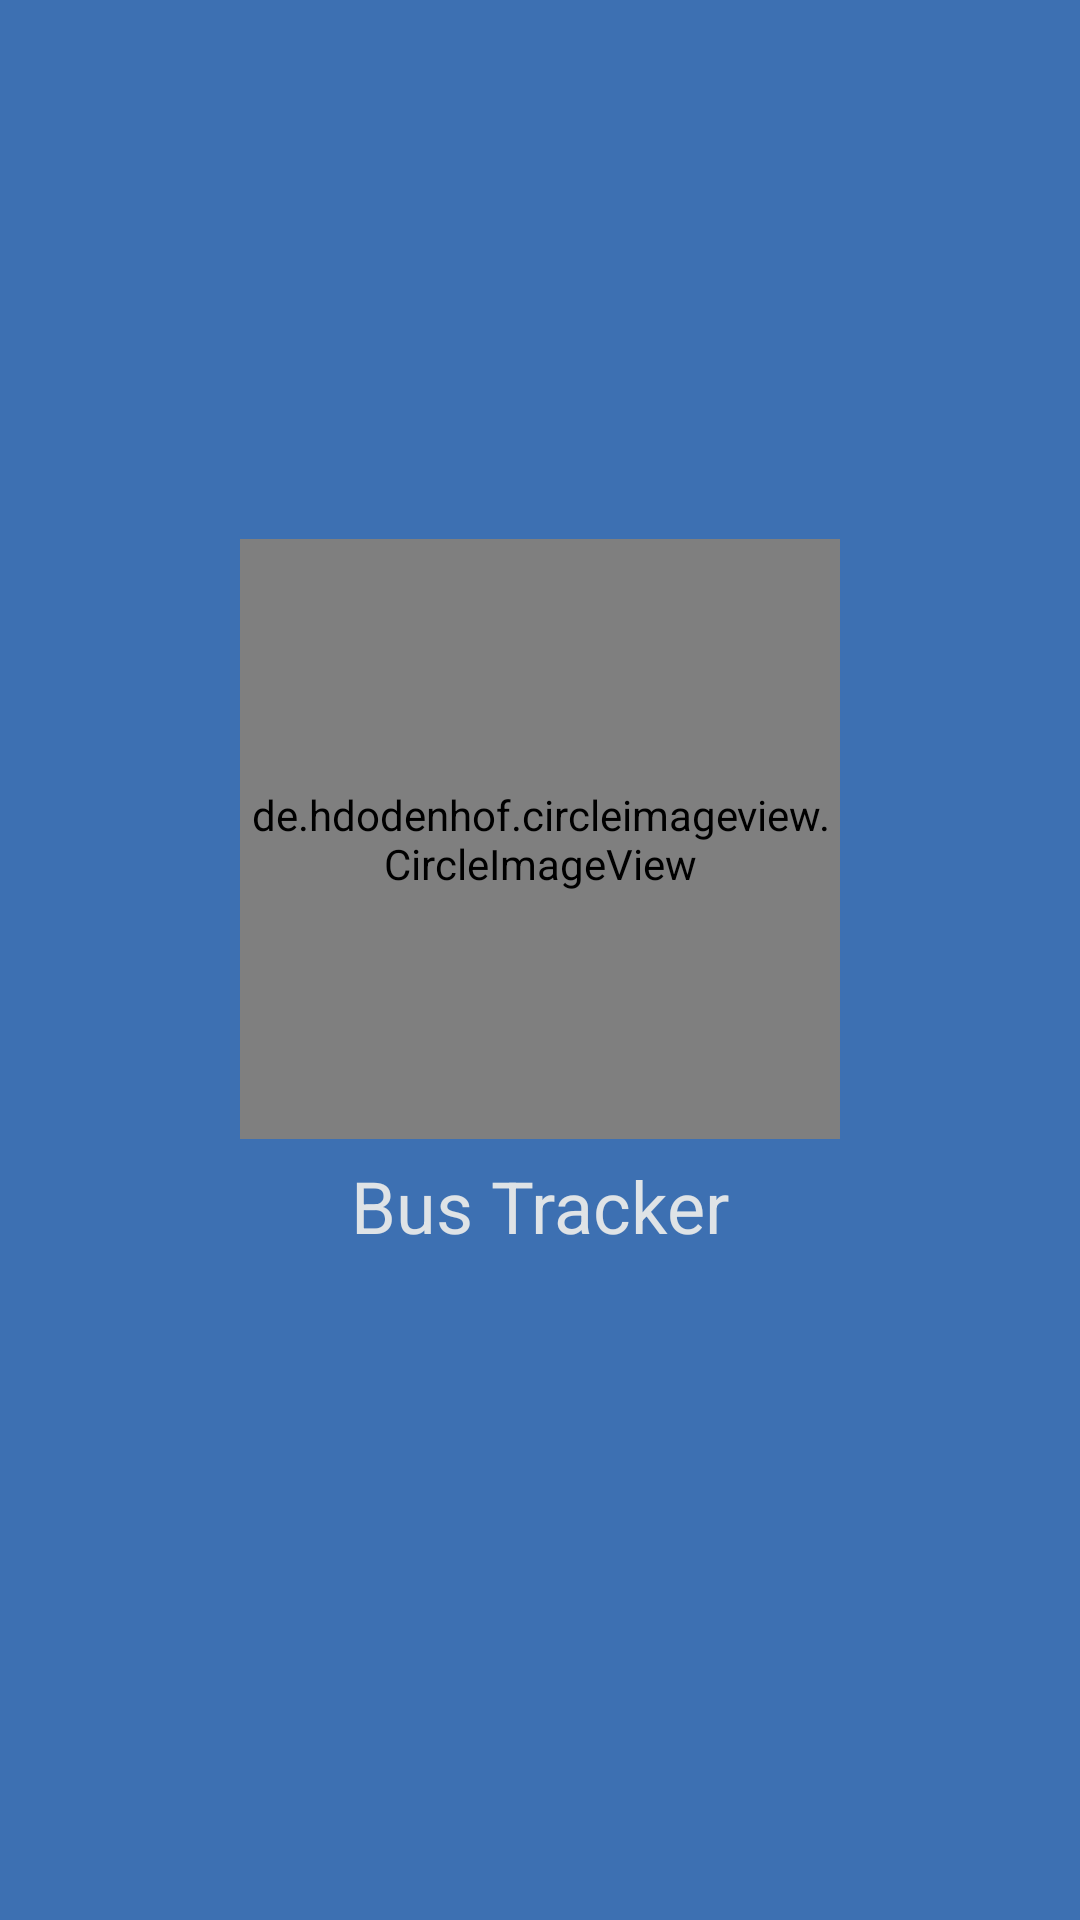

Android layout source for this screen:
<!-- AndroidManifest.xml: activity theme AppTheme -->
<!-- res/layout/activity_launcher.xml -->
<?xml version="1.0" encoding="utf-8"?>

<LinearLayout xmlns:android="http://schemas.android.com/apk/res/android"
    xmlns:app="http://schemas.android.com/apk/res-auto"
    xmlns:tools="http://schemas.android.com/tools"
    android:layout_width="match_parent"
    android:layout_height="match_parent"
    android:gravity="center"
    tools:context="com.example.hp.bustrackingdriver.launcherActivity"
    android:orientation="vertical"
    android:background="#3d70b2">

    <LinearLayout
        android:orientation="vertical"
        android:layout_width="match_parent"
        android:layout_height="wrap_content">


        <de.hdodenhof.circleimageview.CircleImageView
            xmlns:app="http://schemas.android.com/apk/res-auto"
            android:id="@+id/imv1"
            android:layout_width="200sp"
            android:layout_height="200sp"
            android:src="@drawable/busdriver6666"
            app:civ_border_width="2dp"
            app:civ_border_color="#dfe3e6"
            android:layout_margin="6sp"
            android:layout_gravity="center"/>

    <TextView
        android:layout_width="match_parent"
        android:layout_height="wrap_content"
        android:text="Bus Tracker"
        android:textSize="24sp"
        android:textColor="#dfe3e6"
        android:textAlignment="center"/>
    </LinearLayout>

    <ProgressBar
        style="?android:attr/progressBarStyle"
        android:layout_width="match_parent"
        android:layout_height="wrap_content"
        />
</LinearLayout>
<!-- resources referenced by this layout -->
<resources>
  <!-- drawable busdriver6666: jpg bitmap (drawable, 66285 bytes) -->
  <style name="AppTheme" parent="Theme.AppCompat.Light.DarkActionBar">
          
          <item name="colorPrimary">@color/colorPrimary</item>
          <item name="colorPrimaryDark">@color/colorPrimaryDark</item>
          <item name="colorAccent">@color/colorAccent</item>
  
  
          <item name="windowActionBar">false</item>
          <item name="windowNoTitle">true</item>
          <item name="android:statusBarColor">@color/colorPrimaryDark</item>
  
      </style>
  <!-- not gathered from this repository: default colours our renderer supplied (Android Studio template values) -->
  <color name="colorPrimary">#FF6200EE</color>
  <color name="colorPrimaryDark">#FF3700B3</color>
  <color name="colorAccent">#FF03DAC5</color>
</resources>
